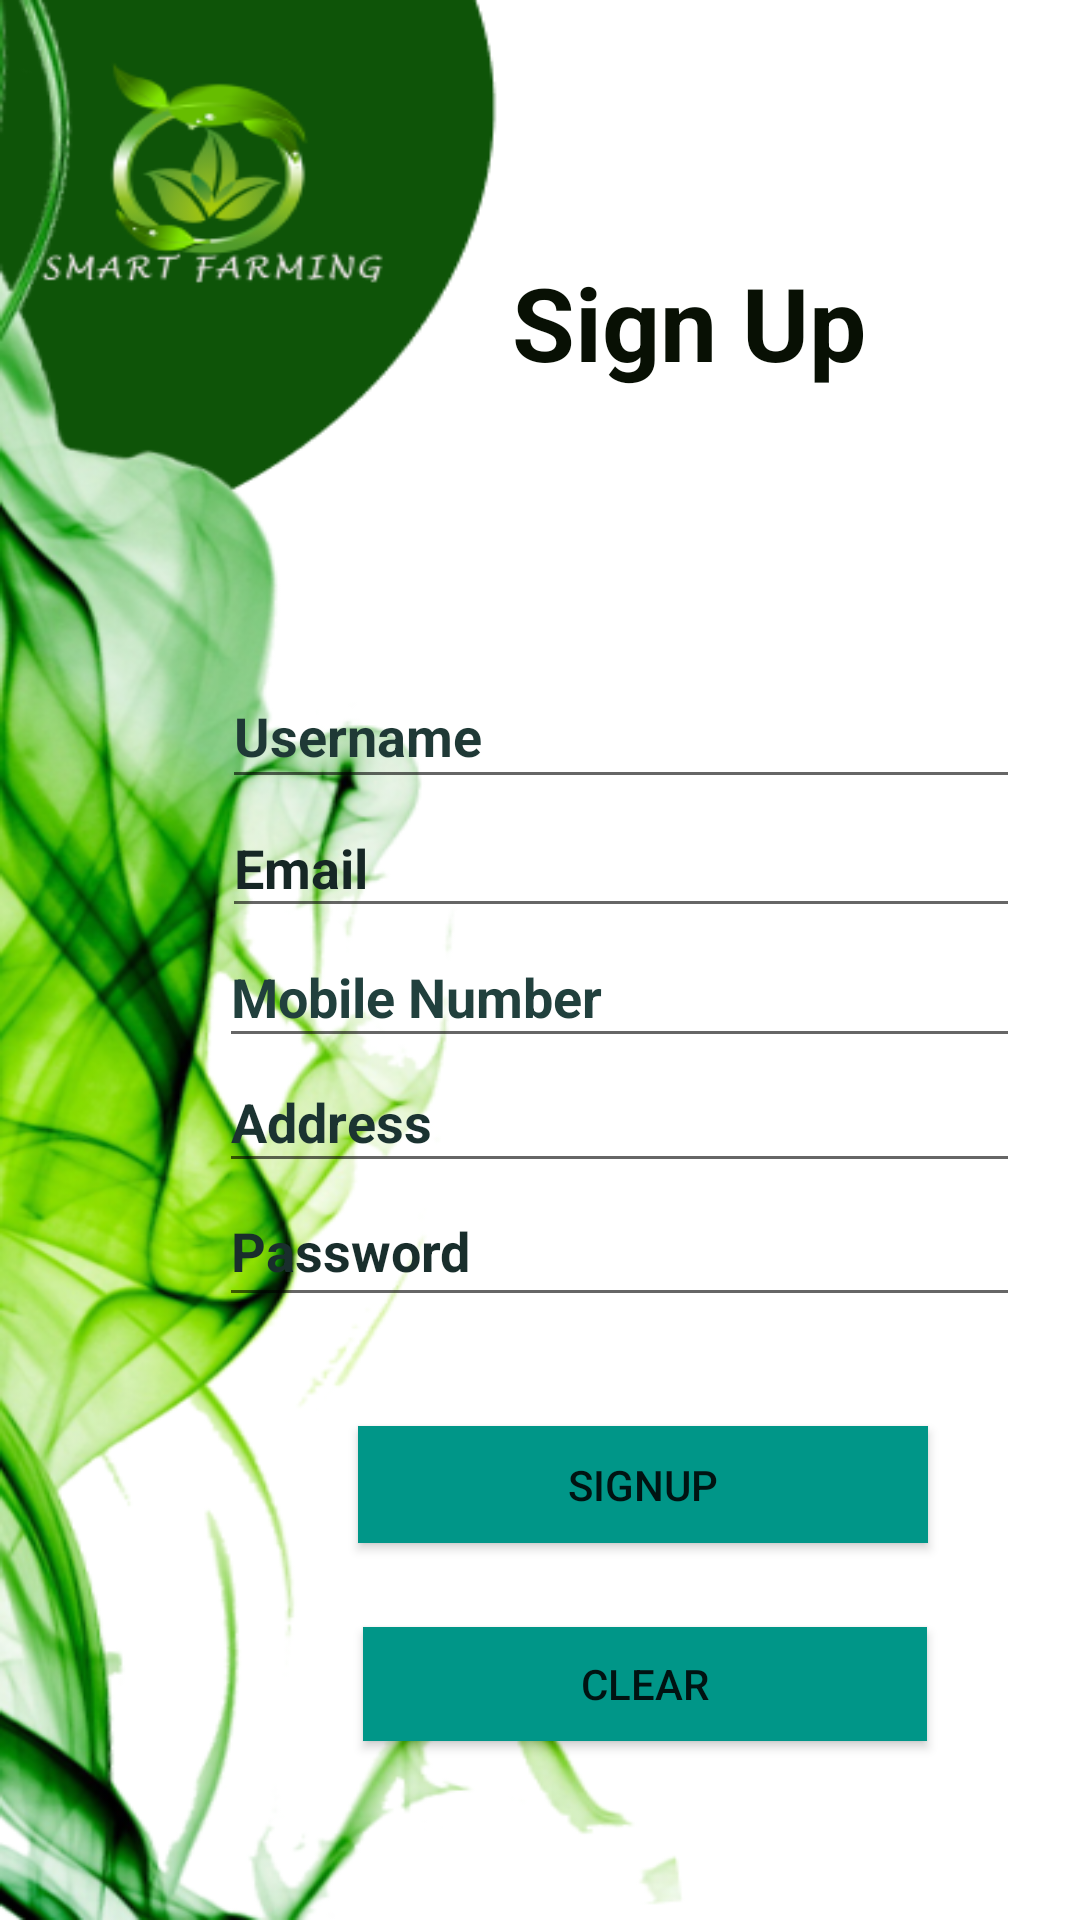

Android layout source for this screen:
<!-- AndroidManifest.xml: application theme Theme.FirstApp -->
<!-- res/layout/activity_signup.xml -->
<?xml version="1.0" encoding="utf-8"?>
<androidx.constraintlayout.widget.ConstraintLayout xmlns:android="http://schemas.android.com/apk/res/android"
    xmlns:app="http://schemas.android.com/apk/res-auto"
    xmlns:tools="http://schemas.android.com/tools"
    android:layout_width="match_parent"
    android:layout_height="match_parent"
    android:background="@drawable/lg"
    tools:context=".Signup">


    <TextView
        android:id="@+id/textView"
        android:layout_width="158dp"
        android:layout_height="56dp"
        android:layout_alignParentEnd="true"
        android:layout_alignParentBottom="true"

        android:text="Sign Up"
        android:textColor="#081004"
        android:textSize="34sp"
        android:textStyle="bold"
        app:layout_constraintBottom_toBottomOf="parent"
        app:layout_constraintEnd_toEndOf="parent"
        app:layout_constraintHorizontal_bias="0.845"
        app:layout_constraintStart_toStartOf="parent"
        app:layout_constraintTop_toTopOf="parent"
        app:layout_constraintVertical_bias="0.145" />

    <EditText
        android:id="@+id/regemail"
        android:layout_width="266dp"
        android:layout_height="43dp"
        android:layout_alignParentEnd="true"
        android:layout_alignParentBottom="true"
        android:ems="10"
        android:hint="Email"
        android:inputType="textEmailAddress"
        android:textColor="#009688"
        android:textColorHighlight="#1D3734"
        android:textColorHint="#162725"
        android:textStyle="bold"
        app:layout_constraintBottom_toBottomOf="parent"
        app:layout_constraintEnd_toEndOf="parent"
        app:layout_constraintHorizontal_bias="0.786"
        app:layout_constraintStart_toStartOf="parent"
        app:layout_constraintTop_toTopOf="parent"
        app:layout_constraintVertical_bias="0.446" />

    <EditText
        android:id="@+id/regname"
        android:layout_width="266dp"
        android:layout_height="45dp"
        android:layout_alignParentEnd="true"
        android:layout_alignParentBottom="true"
        android:ems="10"
        android:hint="Username"
        android:inputType="textPersonName"
        android:textColor="#009688"
        android:textColorHighlight="#193936"
        android:textColorHint="#1F3936"
        android:textColorLink="#009688"
        android:textStyle="bold"
        app:layout_constraintBottom_toBottomOf="parent"
        app:layout_constraintEnd_toEndOf="parent"
        app:layout_constraintHorizontal_bias="0.786"
        app:layout_constraintStart_toStartOf="parent"
        app:layout_constraintTop_toTopOf="parent"
        app:layout_constraintVertical_bias="0.372" />

    <EditText
        android:id="@+id/regaddress"
        android:layout_width="267dp"
        android:layout_height="44dp"
        android:layout_alignParentEnd="true"
        android:layout_alignParentBottom="true"
        android:ems="10"
        android:hint="Address"
        android:inputType="textPostalAddress"
        android:textColor="#009688"
        android:textColorHighlight="#203936"
        android:textColorHint="#1B3331"
        android:textColorLink="#009688"
        android:textStyle="bold"
        app:layout_constraintBottom_toBottomOf="parent"
        app:layout_constraintEnd_toEndOf="parent"
        app:layout_constraintHorizontal_bias="0.784"
        app:layout_constraintStart_toStartOf="parent"
        app:layout_constraintTop_toTopOf="parent"
        app:layout_constraintVertical_bias="0.588" />

    <EditText
        android:id="@+id/regpw"
        android:layout_width="267dp"
        android:layout_height="47dp"
        android:layout_alignParentEnd="true"
        android:layout_alignParentBottom="true"
        android:ems="10"
        android:hint="Password"
        android:inputType="textPassword"
        android:textColor="#009688"
        android:textColorHighlight="#1C3331"
        android:textColorHint="#192E2C"
        android:textColorLink="#009688"
        android:textStyle="bold"
        app:layout_constraintBottom_toBottomOf="parent"
        app:layout_constraintEnd_toEndOf="parent"
        app:layout_constraintHorizontal_bias="0.784"
        app:layout_constraintStart_toStartOf="parent"
        app:layout_constraintTop_toTopOf="parent"
        app:layout_constraintVertical_bias="0.661" />

    <EditText
        android:id="@+id/regmobile"
        android:layout_width="267dp"
        android:layout_height="44dp"
        android:layout_alignParentEnd="true"
        android:layout_alignParentBottom="true"

        android:ems="10"
        android:hint="Mobile Number"
        android:inputType="phone"
        android:textColor="#009688"
        android:textColorHighlight="#1B302E"
        android:textColorHint="#21403D"
        android:textStyle="bold"
        app:layout_constraintBottom_toBottomOf="parent"
        app:layout_constraintEnd_toEndOf="parent"
        app:layout_constraintHorizontal_bias="0.784"
        app:layout_constraintStart_toStartOf="parent"
        app:layout_constraintTop_toTopOf="parent"
        app:layout_constraintVertical_bias="0.518" />

    <Button
        android:id="@+id/regbtn"
        android:layout_width="190dp"
        android:layout_height="39dp"
        android:layout_alignParentEnd="true"
        android:layout_alignParentBottom="true"
        android:background="#009688"
        android:onClick="registerUser"
        android:text="SignUp"
        app:layout_constraintBottom_toBottomOf="parent"
        app:layout_constraintEnd_toEndOf="parent"
        app:layout_constraintHorizontal_bias="0.701"
        app:layout_constraintStart_toStartOf="parent"
        app:layout_constraintTop_toTopOf="parent"
        app:layout_constraintVertical_bias="0.791" />

    <Button
        android:id="@+id/button4"
        android:layout_width="188dp"
        android:layout_height="38dp"
        android:layout_alignParentEnd="true"
        android:layout_alignParentBottom="true"
        android:background="#009688"
        android:text="Clear"
        app:layout_constraintBottom_toBottomOf="parent"
        app:layout_constraintEnd_toEndOf="parent"
        app:layout_constraintHorizontal_bias="0.704"
        app:layout_constraintStart_toStartOf="parent"
        app:layout_constraintTop_toTopOf="parent"
        app:layout_constraintVertical_bias="0.901" />

</androidx.constraintlayout.widget.ConstraintLayout>
<!-- resources referenced by this layout -->
<resources>
  <!-- drawable lg: png bitmap (drawable, 172388 bytes) -->
  <style name="Theme.FirstApp" parent="Theme.AppCompat.Light.NoActionBar">
          
          <item name="colorPrimary">@color/purple_500</item>
          <item name="colorPrimaryVariant">@color/purple_700</item>
          <item name="colorOnPrimary">@color/white</item>
          
          <item name="colorSecondary">@color/teal_200</item>
          <item name="colorSecondaryVariant">@color/teal_700</item>
          <item name="colorOnSecondary">@color/black</item>
          
          <item name="android:statusBarColor">@color/black</item>
          
      </style>
  <!-- not gathered from this repository: default colours our renderer supplied (Android Studio template values) -->
  <color name="purple_500">#FF6200EE</color>
  <color name="purple_700">#FF3700B3</color>
  <color name="teal_200">#FF03DAC5</color>
  <color name="teal_700">#FF018786</color>
  <color name="black">#FF000000</color>
  <color name="white">#FFFFFFFF</color>
</resources>
